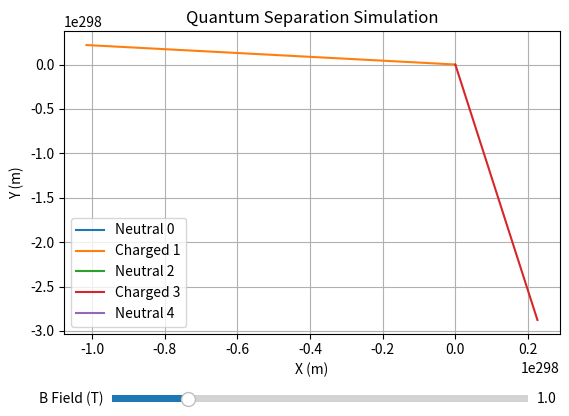

Reproduce this figure in Python.
# quantum_separation_framework.py
"""
Starfleet Quantum Framework: Dark Matter Separation Modeling System
This framework visualizes the interaction (or non-interaction) of particles under magnetic,
gravity, and quantum vacuum forces with tunable parameters for experimentation.
"""

import numpy as np
import matplotlib.pyplot as plt
from matplotlib.widgets import Slider

# --- Constants ---
c = 3e8  # Speed of light (m/s)
hbar = 1.055e-34  # Reduced Planck constant (J·s)
q = 1.6e-19  # Elementary charge (C)
m_e = 9.11e-31  # Electron mass (kg)
G = 6.674e-11  # Gravitational constant (m^3/kg/s^2)

# --- Derived Forces ---
def lorentz_force(v, B):
    return q * np.cross(v, B)

def gravitational_force(m1, m2, r):
    return G * m1 * m2 / r**2

def casimir_force(a):
    return (np.pi**2 * hbar * c) / (240 * a**4)

# --- Simulation Model ---
def simulate_particles(num=5, field_strength=1.0):
    B = np.array([0, 0, field_strength])  # Tesla, magnetic field along z
    initial_pos = np.random.rand(num, 3) * 1e-2
    velocity = (np.random.rand(num, 3) - 0.5) * 1e5
    mass = np.full(num, m_e)
    charge = np.array([q if i % 2 else 0 for i in range(num)])

    trajectories = np.zeros((100, num, 2))
    for t in range(100):
        for i in range(num):
            if charge[i] != 0:
                a = lorentz_force(velocity[i], B) / mass[i]
                velocity[i] += a * 0.01
            initial_pos[i] += velocity[i] * 0.01
            trajectories[t, i] = initial_pos[i][:2]
    return trajectories

# --- Plot Setup ---
fig, ax = plt.subplots()
plt.subplots_adjust(bottom=0.25)

initial_B = 1.0
paths = simulate_particles(field_strength=initial_B)
lines = [ax.plot(paths[:, i, 0], paths[:, i, 1], label=f"{'Neutral' if i%2==0 else 'Charged'} {i}")[0] for i in range(paths.shape[1])]

ax.set_title("Quantum Separation Simulation")
ax.set_xlabel("X (m)")
ax.set_ylabel("Y (m)")
ax.legend()
ax.grid(True)

# --- Slider Control ---
axB = plt.axes([0.2, 0.1, 0.65, 0.03])
slider_B = Slider(axB, 'B Field (T)', 0.1, 5.0, valinit=initial_B)

def update(val):
    B_val = slider_B.val
    new_paths = simulate_particles(field_strength=B_val)
    for i, line in enumerate(lines):
        line.set_xdata(new_paths[:, i, 0])
        line.set_ydata(new_paths[:, i, 1])
    fig.canvas.draw_idle()

slider_B.on_changed(update)

plt.show()